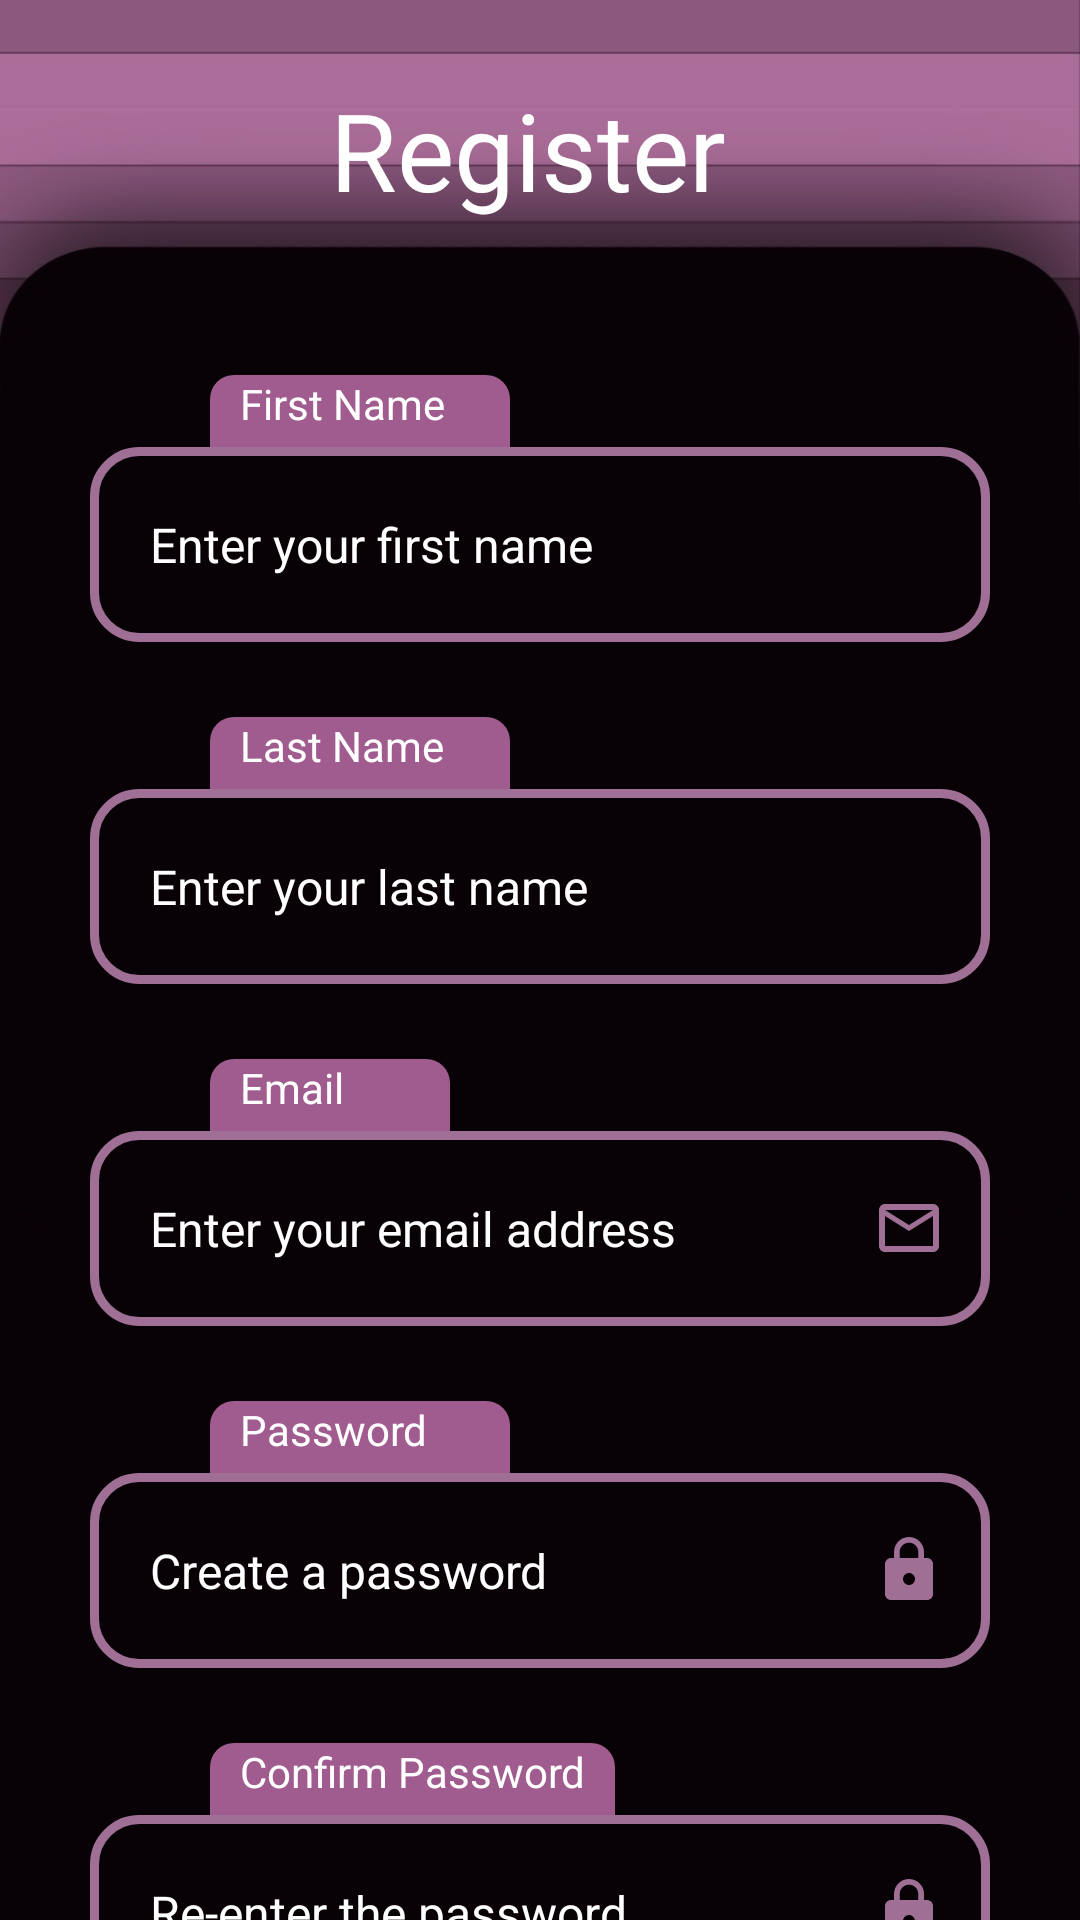

Android layout source for this screen:
<!-- AndroidManifest.xml: application theme Theme.Clockwise -->
<!-- res/layout/signup.xml -->
<?xml version="1.0" encoding="utf-8"?>
<androidx.constraintlayout.widget.ConstraintLayout xmlns:android="http://schemas.android.com/apk/res/android"
    xmlns:app="http://schemas.android.com/apk/res-auto"
    xmlns:tools="http://schemas.android.com/tools"
    android:layout_width="match_parent"
    android:layout_height="wrap_content"
    android:background="@drawable/register_back_img"
    tools:context=".Signup">

    
    <LinearLayout
        android:layout_width="match_parent"
        android:layout_height="match_parent"
        android:orientation="vertical">

        
        <LinearLayout
            android:layout_width="match_parent"
            android:layout_height="100dp"
            android:orientation="horizontal"
            tools:ignore="MissingConstraints">

            
            <ImageButton
                android:id="@+id/Btn_back"
                android:layout_width="110dp"
                android:layout_height="wrap_content"
                android:src="@drawable/baseline_arrow_back"
                android:background="@android:color/transparent"
                android:contentDescription="Back Button"
                android:layout_marginTop="38dp"/>

            
            <TextView
                android:id="@+id/text_register"
                android:layout_height="wrap_content"
                android:layout_width="wrap_content"
                android:text="Register"
                android:fontFamily="@font/basementgrotesque"
                android:layout_gravity="center"
                android:textSize="36dp"
                android:textColor="@color/white" />
        </LinearLayout>

        
        <LinearLayout
            android:layout_width="match_parent"
            android:layout_height="725dp"
            android:orientation="vertical"
            tools:ignore="MissingConstraints">

            
            <TextView
                android:id="@+id/text_firstname"
                android:layout_height="24dp"
                android:layout_width="100dp"
                android:text="First Name"
                android:textColor="@color/white"
                android:layout_gravity="left"
                android:layout_marginTop="25dp"
                android:layout_marginBottom="0dp"
                android:layout_marginLeft="70dp"
                android:background="@drawable/textbox_element"
                android:paddingStart="10dp" />

            
            <EditText
                android:id="@+id/edit_firstname"
                android:layout_height="65dp"
                android:layout_width="300dp"
                android:layout_gravity="center"
                android:background="@drawable/pink_border"
                android:hint="Enter your first name"
                android:textColor="@color/white"
                android:textColorHint="@android:color/white"
                android:textSize="16sp"
                android:paddingStart="20dp"/>


            
            <TextView
                android:id="@+id/text_surname"
                android:layout_height="24dp"
                android:layout_width="100dp"
                android:text="Last Name"
                android:textColor="@color/white"
                android:layout_gravity="left"
                android:layout_marginTop="25dp"
                android:layout_marginBottom="0dp"
                android:layout_marginLeft="70dp"
                android:background="@drawable/textbox_element"
                android:paddingStart="10dp" />

            
            <EditText
                android:id="@+id/edit_surname"
                android:layout_height="65dp"
                android:layout_width="300dp"
                android:layout_gravity="center"
                android:background="@drawable/pink_border"
                android:hint="Enter your last name"
                android:textColor="@color/white"
                android:textColorHint="@android:color/white"
                android:textSize="16sp"
                android:paddingStart="20dp"/>


            
            <TextView
                android:id="@+id/text_email"
                android:layout_height="24dp"
                android:layout_width="80dp"
                android:text="Email"
                android:textColor="@color/white"
                android:layout_gravity="left"
                android:layout_marginTop="25dp"
                android:layout_marginBottom="0dp"
                android:layout_marginLeft="70dp"
                android:background="@drawable/textbox_element"
                android:paddingStart="10dp"/>

            
            <EditText
                android:id="@+id/edit_email"
                android:layout_height="65dp"
                android:layout_width="300dp"
                android:layout_gravity="center"
                android:background="@drawable/pink_border"
                android:hint="Enter your email address"
                android:textColor="@color/white"
                android:textColorHint="@android:color/white"
                android:textSize="16sp"
                android:paddingStart="20dp"
                android:paddingEnd="15dp"
                android:drawableRight="@drawable/baseline_mail_outline_24"/>

            
            <TextView
                android:id="@+id/text_password"
                android:layout_height="24dp"
                android:layout_width="100dp"
                android:text="Password"
                android:textColor="@color/white"
                android:layout_gravity="left"
                android:layout_marginTop="25dp"
                android:layout_marginBottom="0dp"
                android:layout_marginLeft="70dp"
                android:background="@drawable/textbox_element"
                android:paddingStart="10dp"/>

            
            <EditText
                android:id="@+id/edit_password"
                android:layout_height="65dp"
                android:layout_width="300dp"
                android:layout_gravity="center"
                android:background="@drawable/pink_border"
                android:inputType="textPassword"
                android:hint="Create a password"
                android:textColor="@color/white"
                android:textColorHint="@android:color/white"
                android:textSize="16sp"
                android:paddingStart="20dp"
                android:paddingEnd="15dp"
                android:drawableRight="@drawable/baseline_lock_24"/>


            
            <TextView
                android:id="@+id/text_password_confirmation"
                android:layout_height="24dp"
                android:layout_width="135dp"
                android:text="Confirm Password"
                android:textColor="@color/white"
                android:layout_gravity="left"
                android:layout_marginTop="25dp"
                android:layout_marginBottom="0dp"
                android:layout_marginLeft="70dp"
                android:background="@drawable/textbox_element"
                android:paddingStart="10dp"/>

            
            <EditText
                android:id="@+id/edit_password_confirmation"
                android:layout_height="65dp"
                android:layout_width="300dp"
                android:layout_gravity="center"
                android:background="@drawable/pink_border"
                android:inputType="textPassword"
                android:hint="Re-enter the password"
                android:textColor="@color/white"
                android:textColorHint="@android:color/white"
                android:textSize="16sp"
                android:paddingStart="20dp"
                android:paddingEnd="15dp"
                android:drawableRight="@drawable/baseline_lock_24"/>

            
            
            <androidx.appcompat.widget.AppCompatButton
                android:layout_width="250dp"
                android:layout_height="65dp"
                android:layout_gravity="center"
                android:text="Sign up"
                android:textStyle="bold"
                android:textColor="@color/white"
                android:id="@+id/btn_signup"
                android:background="@drawable/rounded_button"
                android:textSize="16sp"
                android:textAllCaps="false"
                android:layout_marginTop="30dp"
                android:layout_marginBottom="15dp"/>
        </LinearLayout>

        
        <LinearLayout
            android:layout_width="wrap_content"
            android:layout_height="85dp"
            android:backgroundTint="@color/black">

            
            <View
                android:id="@+id/screenFiller"
                android:layout_width="match_parent"
                android:layout_height="85dp"
                android:background="#000000" />
        </LinearLayout>


    </LinearLayout>


</androidx.constraintlayout.widget.ConstraintLayout>
<!-- resources referenced by this layout -->
<resources>
  <color name="black">#FF000000</color>
  <color name="white">#FFFFFFFF</color>
  <!-- drawable baseline_lock_24 (drawable) -->
  <vector android:height="24dp" android:tint="#9F6F95"
      android:viewportHeight="24" android:viewportWidth="24"
      android:width="24dp" xmlns:android="http://schemas.android.com/apk/res/android">
      <path android:fillColor="@android:color/white" android:pathData="M18,8h-1L17,6c0,-2.76 -2.24,-5 -5,-5S7,3.24 7,6v2L6,8c-1.1,0 -2,0.9 -2,2v10c0,1.1 0.9,2 2,2h12c1.1,0 2,-0.9 2,-2L20,10c0,-1.1 -0.9,-2 -2,-2zM12,17c-1.1,0 -2,-0.9 -2,-2s0.9,-2 2,-2 2,0.9 2,2 -0.9,2 -2,2zM15.1,8L8.9,8L8.9,6c0,-1.71 1.39,-3.1 3.1,-3.1 1.71,0 3.1,1.39 3.1,3.1v2z"/>
  </vector>
  <!-- drawable baseline_mail_outline_24 (drawable) -->
  <vector android:height="24dp" android:tint="#9F6F95"
      android:viewportHeight="24" android:viewportWidth="24"
      android:width="24dp" xmlns:android="http://schemas.android.com/apk/res/android">
      <path android:fillColor="@android:color/white" android:pathData="M20,4L4,4c-1.1,0 -1.99,0.9 -1.99,2L2,18c0,1.1 0.9,2 2,2h16c1.1,0 2,-0.9 2,-2L22,6c0,-1.1 -0.9,-2 -2,-2zM20,18L4,18L4,8l8,5 8,-5v10zM12,11L4,6h16l-8,5z"/>
  </vector>
  <!-- drawable pink_border (drawable) -->
  <?xml version="1.0" encoding="utf-8"?>
      <shape xmlns:android="http://schemas.android.com/apk/res/android">
          <solid android:color="@android:color/transparent" />
          <stroke
              android:width="3dp"
              android:color="#9f6f95" />   
          <corners android:radius="15dp" />
      </shape>
  <!-- drawable register_back_img: jpg bitmap (drawable, 47032 bytes) -->
  <!-- drawable rounded_button (drawable) -->
  <?xml version="1.0" encoding="utf-8"?>
  <selector xmlns:android="http://schemas.android.com/apk/res/android">
      <item android:state_pressed="true">
          <shape android:shape="rectangle">
              <solid android:color="#ff9999" /> 
              <corners android:radius="15dp" /> 
          </shape>
      </item>
      <item>
          <shape android:shape="rectangle">
              <solid android:color="#ffb8cc" /> 
              <corners android:radius="15dp" /> 
          </shape>
      </item>
  </selector>
  <!-- drawable textbox_element (drawable) -->
  <?xml version="1.0" encoding="utf-8"?>
  <shape xmlns:android="http://schemas.android.com/apk/res/android">
      <solid android:color="#a05b8f" /> 
      <corners
          android:topLeftRadius="8dp"
          android:topRightRadius="8dp"
          android:bottomLeftRadius="0dp"
          android:bottomRightRadius="0dp" /> 
  </shape>
  <style name="Theme.Clockwise" parent="Theme.MaterialComponents.DayNight.DarkActionBar">
          
          <item name="colorPrimary">@color/purple_500</item>
          <item name="colorPrimaryVariant">@color/purple_700</item>
          <item name="colorOnPrimary">@color/white</item>
          
          <item name="colorSecondary">@color/teal_200</item>
          <item name="colorSecondaryVariant">@color/teal_700</item>
          <item name="colorOnSecondary">@color/black</item>
          
          <item name="android:statusBarColor">?attr/colorPrimaryVariant</item>
          
      </style>
  <color name="purple_500">#FF6200EE</color>
  <color name="purple_700">#FF3700B3</color>
  <color name="teal_200">#FF03DAC5</color>
  <color name="teal_700">#FF018786</color>
</resources>
